Image classification data set "images_256" (Do-Trung-Quan/DO-AN-TOT-NGHIEP-E22-T02 on GitHub). Class labels (3): STB, normal, silicosis.

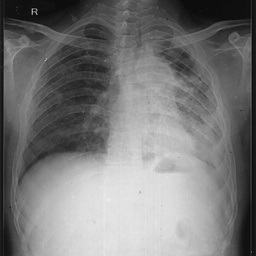
Label: STB

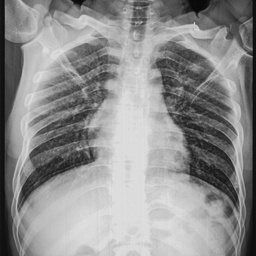
Label: normal

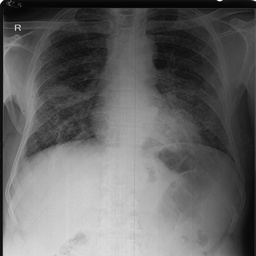
Label: silicosis

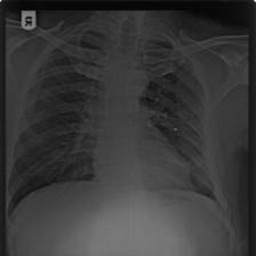
Label: silicosis

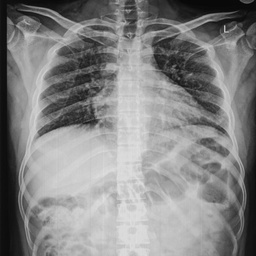
Label: normal

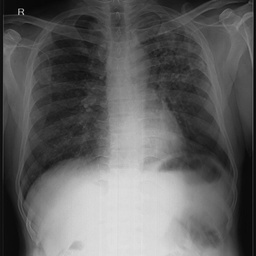
Label: STB
